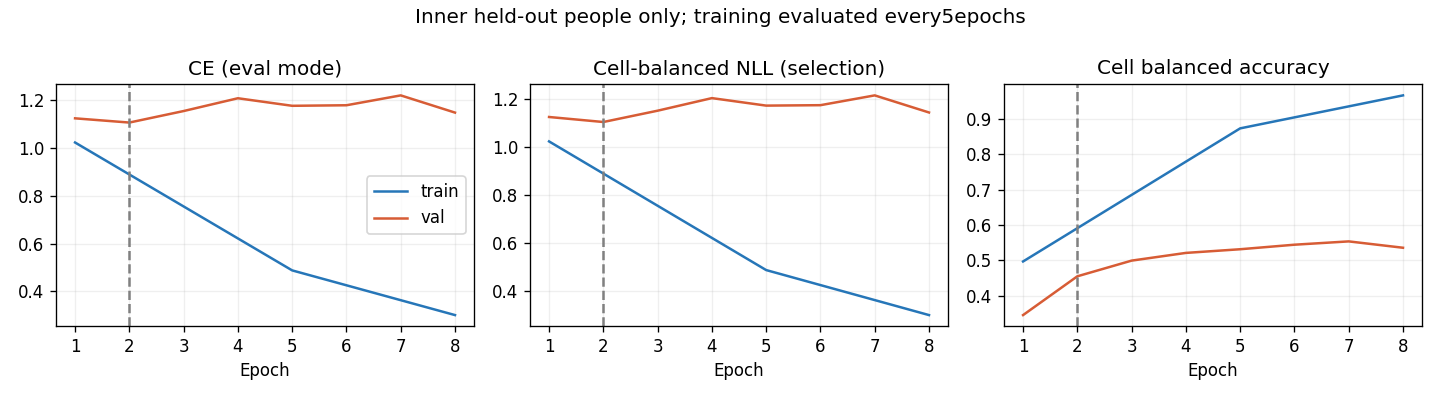

Data behind this chart, as committed beside it:
epoch, optimization_ce, train_ce, train_cell_nll, train_cell_ba, val_ce, val_cell_nll, val_cell_ba, raw_val_ce, raw_val_cell_nll, raw_val_cell_ba
1, 1.136, 1.023, 1.023, 0.4968, 1.124, 1.124, 0.345, 1.124, 1.124, 0.345
2, 0.9836, , , , 1.106, 1.103, 0.4548, 1.106, 1.103, 0.4548
3, 0.8748, , , , 1.154, 1.15, 0.4992, 1.154, 1.15, 0.4992
4, 0.7803, , , , 1.208, 1.203, 0.5211, 1.208, 1.203, 0.5211
5, 0.6905, 0.4879, 0.4882, 0.8738, 1.176, 1.172, 0.5314, 1.176, 1.172, 0.5314
6, 0.6321, , , , 1.178, 1.173, 0.5443, 1.178, 1.173, 0.5443
7, 0.569, , , , 1.22, 1.214, 0.5537, 1.22, 1.214, 0.5537
8, 0.5325, 0.3011, 0.3012, 0.9672, 1.148, 1.143, 0.5357, 1.148, 1.143, 0.5357
